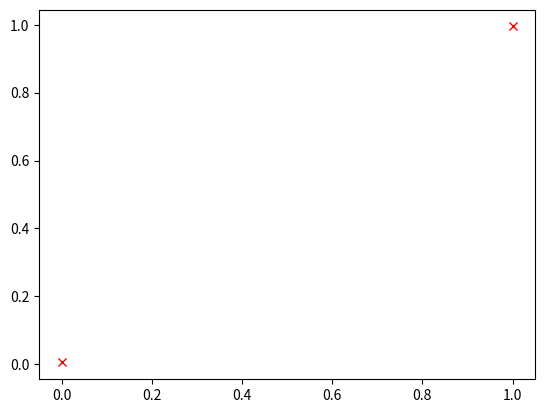

Generate this figure with matplotlib: (Note: this script raises an exception after producing the figure.)
import numpy as np
from matplotlib import pyplot as plt




#lets start with 2 particles (they should have a circular orbit)

#position of the particles
x0 = 0 ; y0 = 0
x1 = 1 ; y1 = 1

#velocity of the particles

vx_x0 = 0 ; vy_x0 = 0.5
vx_x1 = 0 ; vy_x1 = -0.5

#mass of the particles

m_x0 = 1
m_x1 = 1

#for simplicity lets set G to be 1

G = 1

#our time step is dt

dt = 0.01

#duration of the simulation

t_max = 5


#----------------END OF SETUP--------------------------------------------------------#


#Main loop of the simulation

plt.show()
for t in np.arange(0, t_max, dt):

    dx = x0 - x1
    dy = y0 - y1

    r_squared = dx**2 + dy**2

    r = np.sqrt(r_squared)

    r_cubed = r**3

    # Calculate the force components in x and y on particle 1

    fx0 = m_x1 * G * (dx / r_cubed)
    fy0 = m_x1 * G * (dy / r_cubed)

    # By NL3, the forces on the second particle are the negitive of the first

    fx1 = -fx0
    fy1 = -fy0

    # Update the positions of the particles

    x0 = x0 + dt * vx_x0
    y0 = x0 + dt * vy_x0

    x1 = x1 + dt * vx_x1
    y1 = y1 + dt * vy_x1

    # update the velocities of the particles

    vx_x0 = vx_x0 - fx0 * dt
    vy_x0 = vy_x0 - fy0 * dt

    vx_x1 = vx_x1 - fx1 * dt
    vy_x1 = vy_x1 - fy1 * dt

    plt.clf()
    plt.plot(x0,y0,"rx")
    plt.plot(x1,y1,"rx")
    plt.ylim(-3,3,1)
    plt.xlim(-3,3,1)



    potential = G*1.0/r
    kinetic = 0.5*(m_x0*(vx_x0**2 + vy_x0**2) +  m_x1*(vx_x1**2 + vy_x1**2))

   # print "Kinetic energy: ", kinetic, " Potential energy: ", potential, " Total mechanical energy: ", kinetic + potential


    plt.clf()
    plt.draw()


